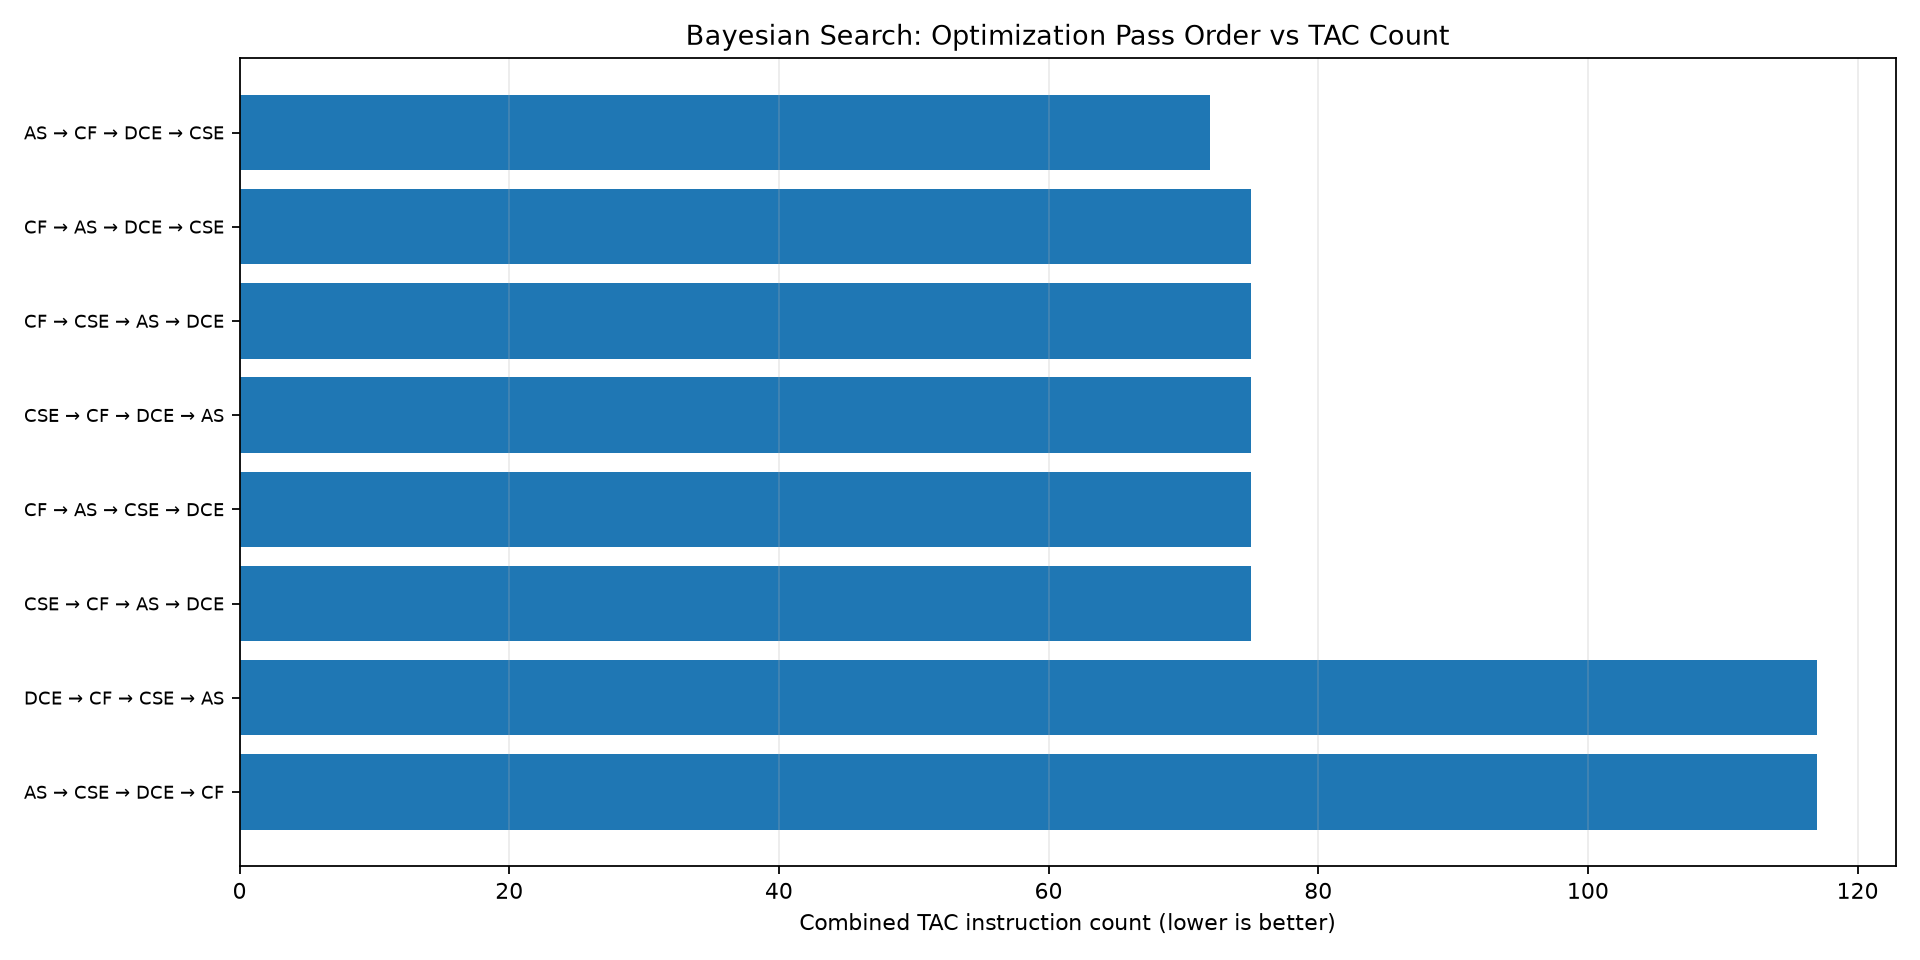

Source data for this figure (header and first rows):
sequence, combined_tac_count, baseline_tac_count, tac_reduction_percent, compiler_elapsed_seconds, verified
AS -> CF -> DCE -> CSE, 72, 121, 40.50, 0.1015, True
CF -> AS -> DCE -> CSE, 75, 121, 38.02, 0.1071, True
CF -> CSE -> AS -> DCE, 75, 121, 38.02, 0.1039, True
CSE -> CF -> DCE -> AS, 75, 121, 38.02, 0.1048, True
CF -> AS -> CSE -> DCE, 75, 121, 38.02, 0.1035, True
CSE -> CF -> AS -> DCE, 75, 121, 38.02, 0.1031, True
DCE -> CF -> CSE -> AS, 117, 121, 3.31, 0.1049, True
AS -> CSE -> DCE -> CF, 117, 121, 3.31, 0.1052, True
